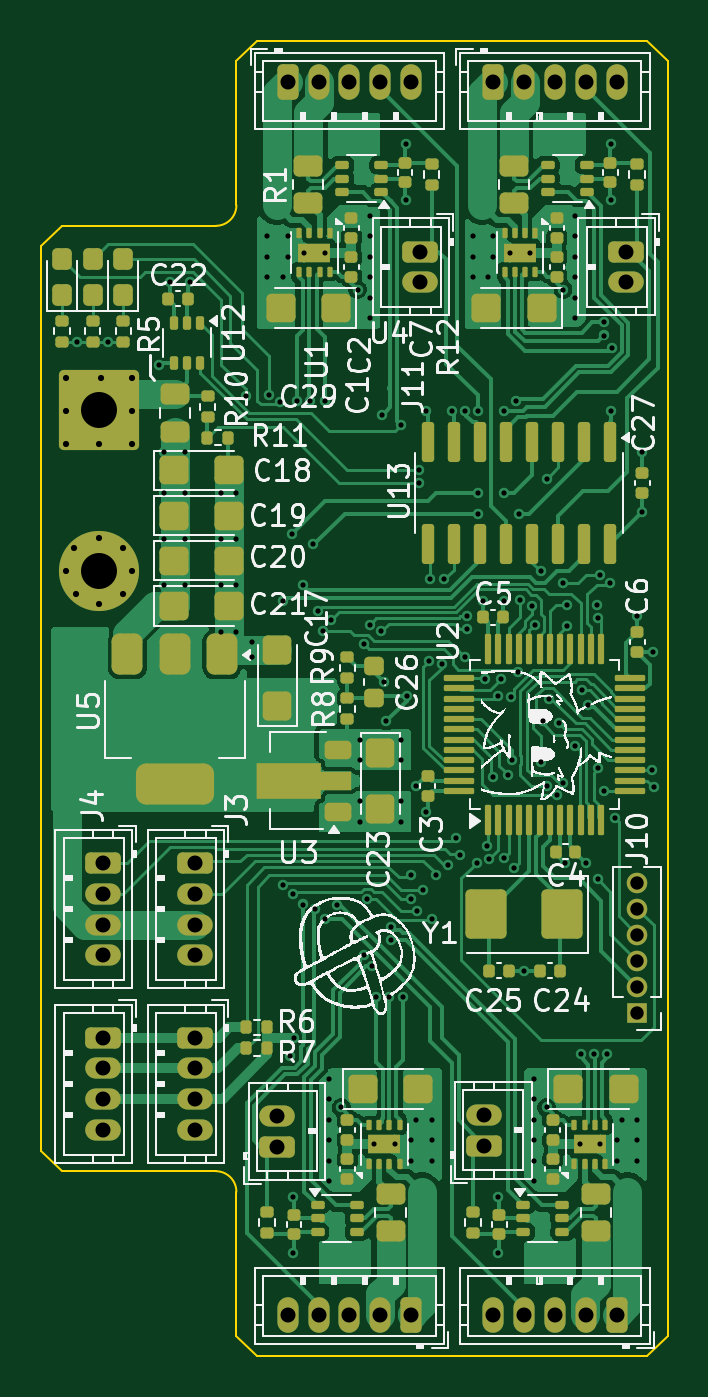
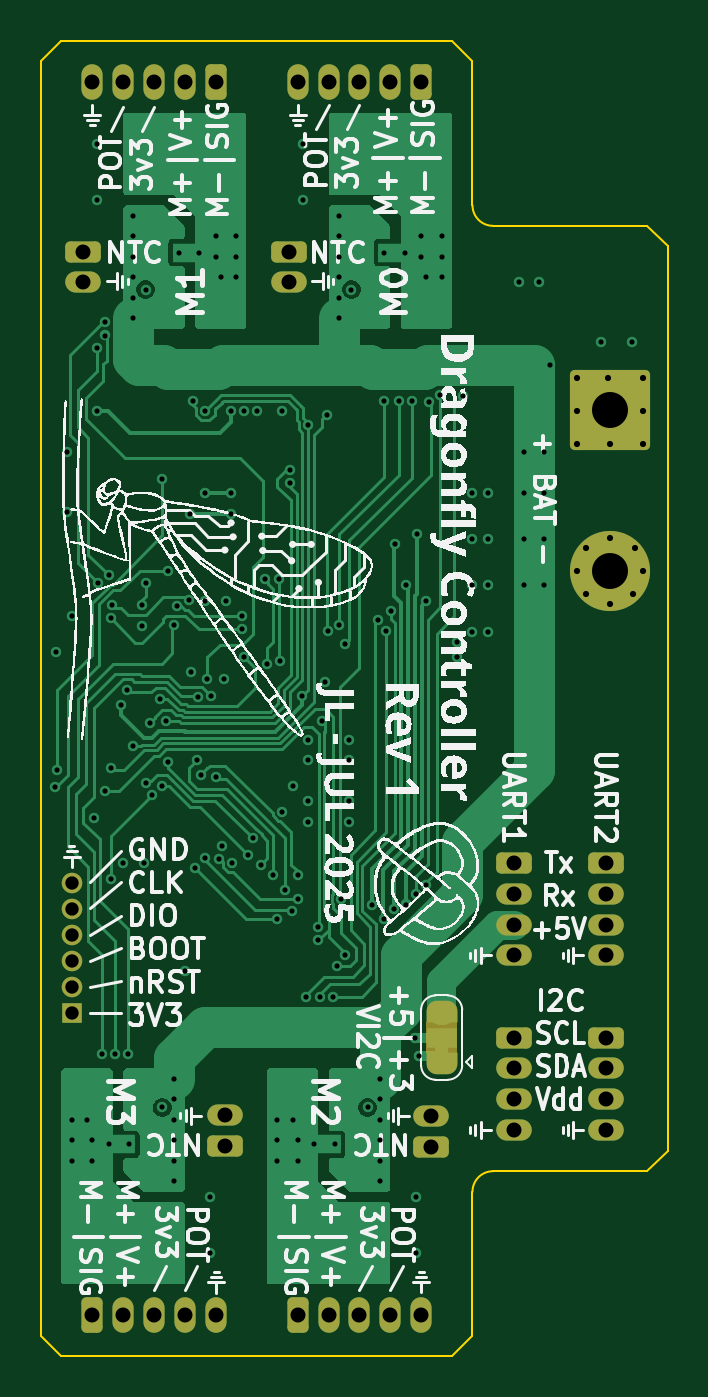
Circuit board: 11 layer files. Board 30.5 x 64.0 mm.
- bottom_copper: servo-drive-B_Cu.gbl (47913 bytes)
- bottom_mask: servo-drive-B_Mask.gbs (4446 bytes)
- paste: servo-drive-B_Paste.gbp (490 bytes)
- bottom_silk: servo-drive-B_Silkscreen.gbo (171578 bytes)
- outline: servo-drive-Edge_Cuts.gm1 (1394 bytes)
- top_copper: servo-drive-F_Cu.gtl (114727 bytes)
- top_mask: servo-drive-F_Mask.gts (12863 bytes)
- paste: servo-drive-F_Paste.gtp (10831 bytes)
- top_silk: servo-drive-F_Silkscreen.gto (195173 bytes)
- drill: servo-drive-NPTH.drl (269 bytes)
- drill: servo-drive-PTH.drl (4814 bytes)

=== bottom_copper: servo-drive-B_Cu.gbl (47913 bytes, source omitted) ===
=== bottom_mask: servo-drive-B_Mask.gbs (4446 bytes, source withheld) ===
=== paste: servo-drive-B_Paste.gbp ===
G04 #@! TF.GenerationSoftware,KiCad,Pcbnew,9.0.2*
G04 #@! TF.CreationDate,2025-07-21T23:06:58-07:00*
G04 #@! TF.ProjectId,servo-drive,73657276-6f2d-4647-9269-76652e6b6963,rev?*
G04 #@! TF.SameCoordinates,Original*
G04 #@! TF.FileFunction,Paste,Bot*
G04 #@! TF.FilePolarity,Positive*
%FSLAX46Y46*%
G04 Gerber Fmt 4.6, Leading zero omitted, Abs format (unit mm)*
G04 Created by KiCad (PCBNEW 9.0.2) date 2025-07-21 23:06:58*
%MOMM*%
%LPD*%
G01*
G04 APERTURE LIST*
G04 APERTURE END LIST*
M02*

=== bottom_silk: servo-drive-B_Silkscreen.gbo (171578 bytes, source omitted) ===
=== outline: servo-drive-Edge_Cuts.gm1 ===
G04 #@! TF.GenerationSoftware,KiCad,Pcbnew,9.0.2*
G04 #@! TF.CreationDate,2025-07-21T23:06:58-07:00*
G04 #@! TF.ProjectId,servo-drive,73657276-6f2d-4647-9269-76652e6b6963,rev?*
G04 #@! TF.SameCoordinates,Original*
G04 #@! TF.FileFunction,Profile,NP*
%FSLAX46Y46*%
G04 Gerber Fmt 4.6, Leading zero omitted, Abs format (unit mm)*
G04 Created by KiCad (PCBNEW 9.0.2) date 2025-07-21 23:06:58*
%MOMM*%
%LPD*%
G01*
G04 APERTURE LIST*
G04 #@! TA.AperFunction,Profile*
%ADD10C,0.100000*%
G04 #@! TD*
G04 APERTURE END LIST*
D10*
X132000000Y-75500000D02*
X133000000Y-74500000D01*
X153000000Y-137500000D02*
X152000000Y-138500000D01*
X152000000Y-138500000D02*
X133000000Y-138500000D01*
X152000000Y-74500000D02*
X153000000Y-75500000D01*
X132000000Y-82500000D02*
X132000000Y-75500000D01*
X122500000Y-128500000D02*
X122500000Y-84500000D01*
X122500000Y-84500000D02*
X123500000Y-83500000D01*
X131000000Y-129500000D02*
X123500000Y-129500000D01*
X132000000Y-82500000D02*
G75*
G02*
X131000000Y-83500000I-1000000J0D01*
G01*
X123500000Y-83500000D02*
X131000000Y-83500000D01*
X132000000Y-137500000D02*
X132000000Y-130500000D01*
X153000000Y-75500000D02*
X153000000Y-137500000D01*
X133000000Y-74500000D02*
X152000000Y-74500000D01*
X133000000Y-138500000D02*
X132000000Y-137500000D01*
X123500000Y-129500000D02*
X122500000Y-128500000D01*
X131000000Y-129500000D02*
G75*
G02*
X132000000Y-130500000I0J-1000000D01*
G01*
M02*

=== top_copper: servo-drive-F_Cu.gtl (114727 bytes, source omitted) ===
=== top_mask: servo-drive-F_Mask.gts (12863 bytes, source omitted) ===
=== paste: servo-drive-F_Paste.gtp (10831 bytes, source omitted) ===
=== top_silk: servo-drive-F_Silkscreen.gto (195173 bytes, source omitted) ===
=== drill: servo-drive-NPTH.drl ===
M48
; DRILL file {KiCad 9.0.2} date 2025-07-21T23:07:32-0700
; FORMAT={-:-/ absolute / metric / decimal}
; #@! TF.CreationDate,2025-07-21T23:07:32-07:00
; #@! TF.GenerationSoftware,Kicad,Pcbnew,9.0.2
; #@! TF.FileFunction,NonPlated,1,4,NPTH
FMAT,2
METRIC
%
G90
G05
M30

=== drill: servo-drive-PTH.drl ===
M48
; DRILL file {KiCad 9.0.2} date 2025-07-21T23:07:32-0700
; FORMAT={-:-/ absolute / metric / decimal}
; #@! TF.CreationDate,2025-07-21T23:07:32-07:00
; #@! TF.GenerationSoftware,Kicad,Pcbnew,9.0.2
; #@! TF.FileFunction,Plated,1,4,PTH
FMAT,2
METRIC
; #@! TA.AperFunction,Plated,PTH,ComponentDrill
T1C0.250
; #@! TA.AperFunction,Plated,PTH,ViaDrill
T2C0.254
; #@! TA.AperFunction,Plated,PTH,ViaDrill
T3C0.300
; #@! TA.AperFunction,Plated,PTH,ComponentDrill
T4C0.650
; #@! TA.AperFunction,Plated,PTH,ComponentDrill
T5C0.730
; #@! TA.AperFunction,Plated,PTH,ComponentDrill
T6C1.750
%
G90
G05
T1
X135.3Y-84.8
X136.3Y-84.8
X138.7Y-128.2
X139.7Y-128.2
X145.3Y-84.8
X146.3Y-84.8
X148.7Y-128.2
X149.7Y-128.2
T2
X124.25Y-89.135
X125.75Y-89.135
X128.25Y-90.25
X128.5Y-94.5
X128.5Y-96.5
X128.5Y-98.75
X128.5Y-101.0
X128.75Y-86.25
X129.5Y-94.5
X129.5Y-96.5
X129.5Y-98.75
X129.5Y-101.0
X129.75Y-86.25
X131.25Y-96.5
X131.25Y-98.75
X131.25Y-101.0
X131.25Y-103.25
X132.0Y-96.5
X132.0Y-98.75
X132.0Y-101.0
X132.0Y-103.25
X132.452Y-91.798
X132.75Y-103.75
X132.75Y-104.5
X133.5Y-84.0
X133.5Y-85.0
X133.5Y-86.0
X133.569Y-91.716
X134.1Y-92.066
X134.25Y-86.0
X134.25Y-101.75
X134.261Y-115.557
X134.5Y-84.0
X134.5Y-85.0
X134.6Y-123.9
X134.692Y-98.5
X134.75Y-116.0
X134.75Y-130.75
X134.75Y-133.5
X134.8Y-123.0
X134.964Y-92.0
X135.227Y-116.523
X135.25Y-101.0
X135.6Y-92.0
X135.75Y-99.0
X135.815Y-116.765
X135.948Y-102.25
X136.227Y-103.198
X136.3Y-92.0
X136.328Y-117.236
X136.5Y-125.0
X136.5Y-126.0
X136.5Y-127.0
X136.5Y-128.0
X136.5Y-129.0
X136.5Y-130.0
X136.599Y-102.682
X136.905Y-116.527
X137.1Y-126.4
X137.9Y-86.6
X138.0Y-108.5
X138.0Y-109.5
X138.0Y-111.5
X138.0Y-112.5
X138.2Y-103.857
X138.2Y-119.0
X138.377Y-116.25
X138.5Y-83.0
X138.5Y-84.0
X138.5Y-85.0
X138.5Y-86.0
X138.5Y-87.0
X138.5Y-88.0
X138.5Y-102.9
X138.6Y-119.5
X138.8Y-121.0
X139.045Y-103.227
X139.1Y-92.7
X139.166Y-105.678
X139.3Y-107.6
X139.436Y-121.0
X139.5Y-118.25
X139.508Y-117.611
X140.0Y-93.2
X140.0Y-108.5
X140.0Y-109.5
X140.0Y-111.5
X140.0Y-112.5
X140.1Y-121.0
X140.25Y-79.5
X140.25Y-82.25
X140.3Y-106.4
X140.5Y-115.1
X140.5Y-116.257
X140.5Y-128.0
X140.5Y-129.0
X140.739Y-110.74
X140.75Y-127.0
X140.788Y-116.824
X140.9Y-95.364
X140.9Y-96.0
X141.1Y-115.8
X141.25Y-92.5
X141.25Y-112.0
X141.373Y-104.695
X141.4Y-100.7
X141.5Y-117.25
X141.5Y-127.0
X141.5Y-128.0
X141.5Y-129.0
X141.7Y-115.1
X142.0Y-104.8
X142.1Y-100.7
X142.3Y-114.6
X142.5Y-92.5
X142.7Y-113.3
X142.9Y-114.1
X143.1Y-104.5
X143.114Y-92.5
X143.2Y-102.5
X143.2Y-103.136
X143.5Y-84.0
X143.5Y-85.0
X143.5Y-86.0
X143.7Y-114.5
X143.75Y-92.5
X143.75Y-96.5
X143.75Y-97.5
X144.0Y-101.75
X144.1Y-105.557
X144.2Y-113.7
X144.25Y-86.0
X144.312Y-114.326
X144.5Y-84.0
X144.5Y-85.0
X144.5Y-110.3
X144.707Y-106.398
X144.75Y-130.75
X144.75Y-133.5
X144.9Y-105.557
X145.0Y-92.5
X145.0Y-96.5
X145.0Y-101.75
X145.015Y-114.269
X145.2Y-110.2
X145.343Y-106.402
X145.4Y-109.5
X145.5Y-114.75
X145.6Y-92.0
X145.709Y-105.207
X145.75Y-97.5
X145.8Y-101.7
X146.0Y-119.75
X146.385Y-102.01
X146.5Y-125.0
X146.5Y-126.0
X146.5Y-127.0
X146.5Y-128.0
X146.5Y-129.0
X146.5Y-130.0
X146.514Y-102.924
X146.8Y-100.3
X146.8Y-109.6
X146.9Y-107.6
X147.1Y-95.8
X147.1Y-126.4
X147.107Y-110.742
X147.2Y-106.5
X147.6Y-111.2
X147.7Y-107.7
X147.9Y-86.6
X147.9Y-100.9
X147.9Y-110.6
X147.999Y-114.501
X148.096Y-102.975
X148.1Y-101.957
X148.5Y-83.0
X148.5Y-84.0
X148.5Y-85.0
X148.5Y-86.0
X148.5Y-87.0
X148.5Y-88.0
X148.5Y-108.8
X148.764Y-123.8
X148.8Y-106.1
X149.0Y-114.5
X149.1Y-106.8
X149.4Y-123.8
X149.553Y-101.942
X149.6Y-102.6
X149.6Y-109.9
X149.6Y-115.3
X149.7Y-100.5
X149.882Y-88.836
X149.9Y-88.2
X149.9Y-111.0
X150.036Y-123.8
X150.2Y-100.9
X150.25Y-79.5
X150.25Y-82.25
X150.25Y-92.5
X150.257Y-89.452
X150.4Y-112.3
X150.5Y-128.0
X150.5Y-129.0
X150.75Y-127.0
X151.5Y-102.5
X151.5Y-127.0
X151.5Y-128.0
X151.5Y-129.0
X151.75Y-94.5
X151.75Y-97.42
X152.2Y-110.0
X152.25Y-104.25
X152.3Y-110.8
T3
X123.7Y-90.9
X123.7Y-92.5
X123.7Y-94.1
X123.7Y-100.3
X124.1Y-99.2
X124.2Y-101.4
X125.3Y-94.1
X125.3Y-98.7
X125.3Y-101.9
X125.4Y-90.9
X126.5Y-99.2
X126.5Y-101.4
X126.9Y-90.9
X126.9Y-92.5
X126.9Y-94.1
X126.9Y-100.3
T4
X151.5Y-115.46
X151.5Y-116.73
X151.5Y-118.0
X151.5Y-119.27
X151.5Y-120.54
X151.5Y-121.81
T5
X125.5Y-114.5
X125.5Y-116.0
X125.5Y-117.5
X125.5Y-119.0
X125.5Y-123.0
X125.5Y-124.5
X125.5Y-126.0
X125.5Y-127.5
X130.0Y-114.5
X130.0Y-116.0
X130.0Y-117.5
X130.0Y-119.0
X130.0Y-123.0
X130.0Y-124.5
X130.0Y-126.0
X130.0Y-127.5
X134.0Y-126.8
X134.0Y-128.3
X134.5Y-76.5
X134.5Y-136.5
X136.0Y-76.5
X136.0Y-136.5
X137.5Y-76.5
X137.5Y-136.5
X139.0Y-76.5
X139.0Y-136.5
X140.5Y-76.5
X140.5Y-136.5
X140.95Y-84.75
X140.95Y-86.25
X144.05Y-126.75
X144.05Y-128.25
X144.5Y-76.5
X144.5Y-136.5
X146.0Y-76.5
X146.0Y-136.5
X147.5Y-76.5
X147.5Y-136.5
X149.0Y-76.5
X149.0Y-136.5
X150.5Y-76.5
X150.5Y-136.5
X150.95Y-84.75
X150.95Y-86.25
T6
X125.33Y-92.475
X125.33Y-100.275
M30

